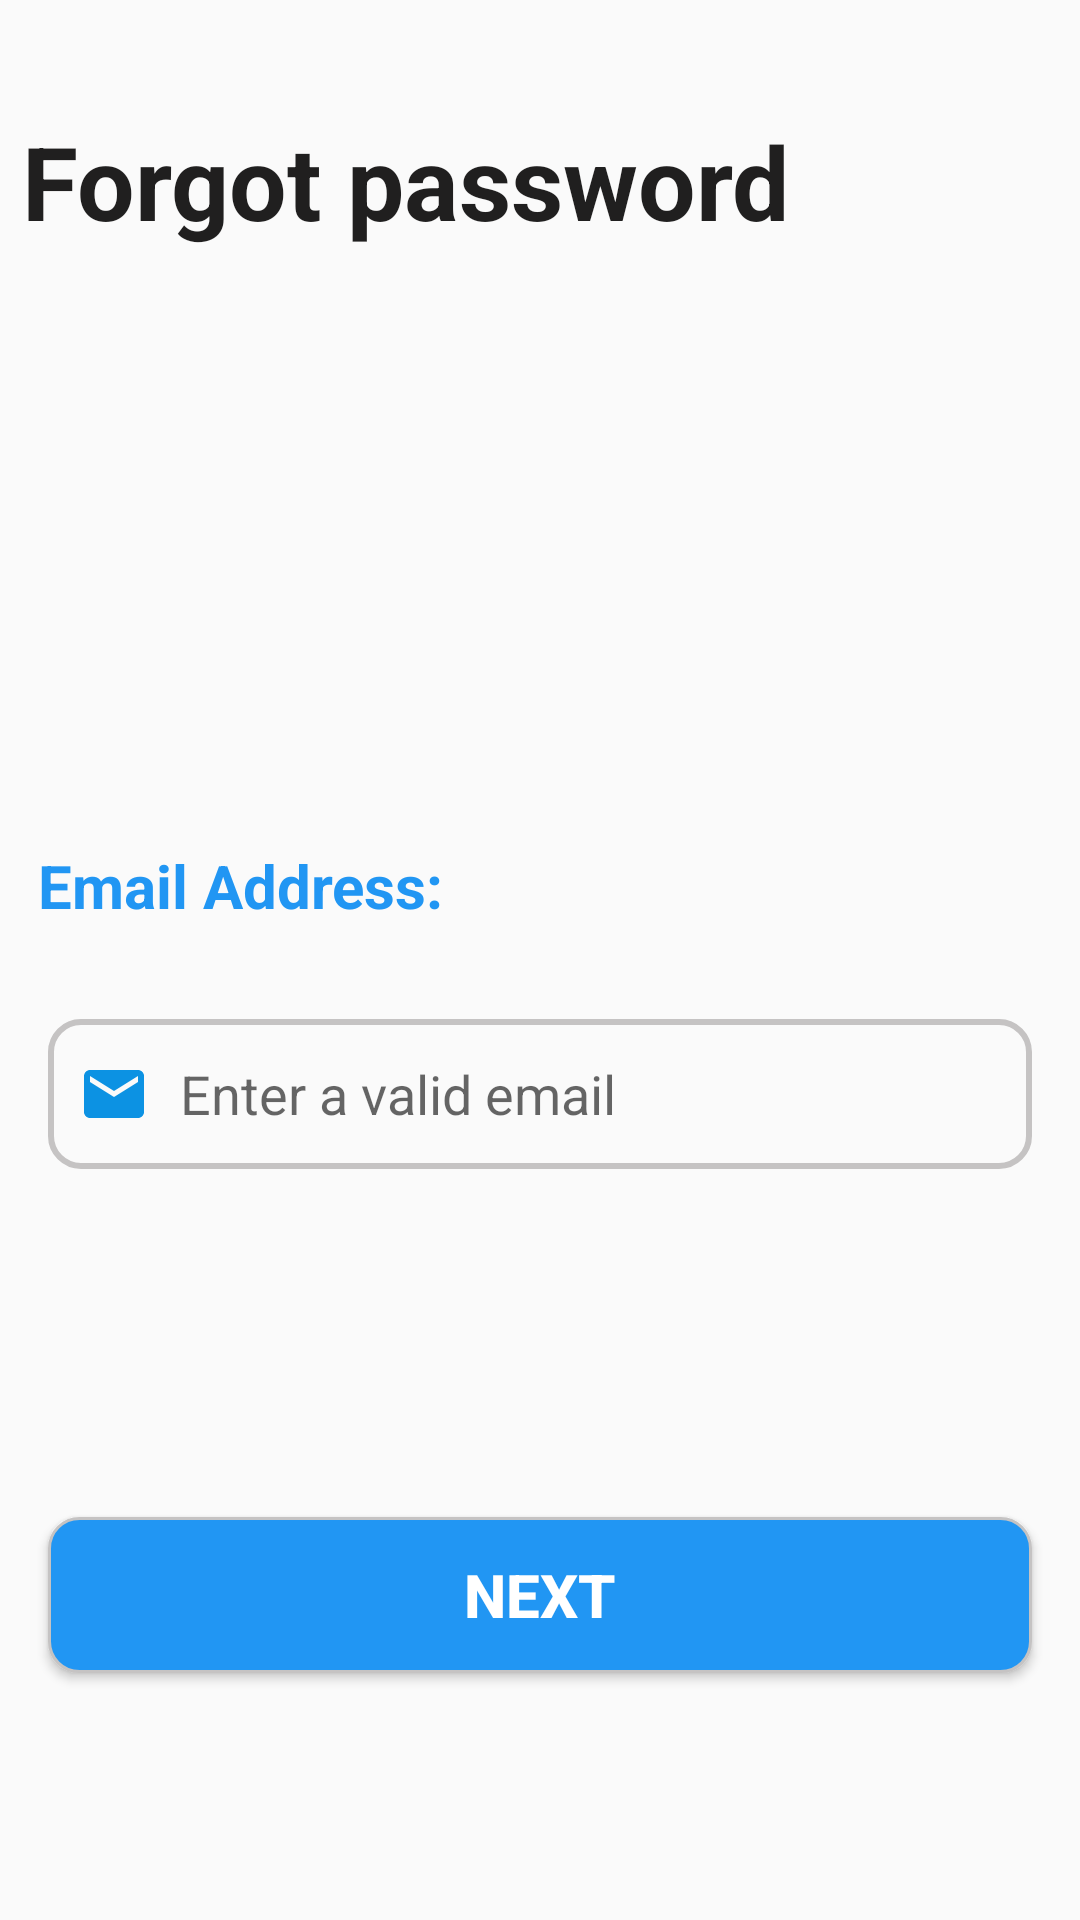

Here is an Android app screen rendered from its layout file. Give the layout XML and the strings, colors and styles it references.
<!-- AndroidManifest.xml: application theme Theme.TmanagerApp -->
<!-- res/layout/activity_forgotpassword.xml -->
<?xml version="1.0" encoding="utf-8"?>
<androidx.constraintlayout.widget.ConstraintLayout xmlns:android="http://schemas.android.com/apk/res/android"
    xmlns:app="http://schemas.android.com/apk/res-auto"
    xmlns:tools="http://schemas.android.com/tools"
    android:layout_width="match_parent"
    android:layout_height="match_parent"
    tools:context=".ForgotpasswordActivity">

    <TextView
        android:id="@+id/textView"
        android:layout_width="317dp"
        android:layout_height="68dp"
        android:text="Forgot password"
        android:textColor="@color/ligh_black"
        android:textSize="34sp"
        android:textStyle="bold"
        app:layout_constraintBottom_toBottomOf="parent"
        app:layout_constraintEnd_toEndOf="parent"
        app:layout_constraintHorizontal_bias="0.17"
        app:layout_constraintStart_toStartOf="parent"
        app:layout_constraintTop_toTopOf="parent"
        app:layout_constraintVertical_bias="0.066" />

    <TextView
        android:id="@+id/name2"
        android:layout_width="164dp"
        android:layout_height="36dp"
        android:layout_marginTop="176dp"
        android:text="Email Address:"
        android:textColor="@color/blue"
        android:textSize="20sp"
        android:textStyle="bold"
        app:layout_constraintEnd_toEndOf="parent"
        app:layout_constraintHorizontal_bias="0.064"
        app:layout_constraintStart_toStartOf="parent"
        app:layout_constraintTop_toBottomOf="@+id/textView" />

    <EditText
        android:id="@+id/forgot_email_input"
        android:layout_width="0dp"
        android:layout_height="wrap_content"
        android:layout_marginStart="16sp"
        android:layout_marginTop="22sp"
        android:layout_marginEnd="16sp"
        android:background="@drawable/input_bg"
        android:drawableStart="@drawable/email_icon"
        android:drawablePadding="10sp"
        android:ems="10"
        android:hint="Enter a valid email"
        android:inputType="textEmailAddress"
        app:layout_constraintEnd_toEndOf="parent"
        app:layout_constraintHorizontal_bias="0.0"
        app:layout_constraintStart_toStartOf="parent"
        app:layout_constraintTop_toBottomOf="@+id/name2" />

    <Button
        android:id="@+id/confirm_btn"
        android:layout_width="0sp"
        android:layout_height="52sp"
        android:layout_marginTop="116dp"
        android:background="@drawable/button_bg"
        android:hapticFeedbackEnabled="false"
        android:text="NEXT"
        android:textColor="@color/white"
        android:textSize="20sp"
        android:textStyle="bold"
        app:layout_constraintEnd_toEndOf="@+id/forgot_email_input"
        app:layout_constraintHorizontal_bias="1.0"
        app:layout_constraintStart_toStartOf="@+id/forgot_email_input"
        app:layout_constraintTop_toBottomOf="@+id/forgot_email_input" />
</androidx.constraintlayout.widget.ConstraintLayout>
<!-- resources referenced by this layout -->
<resources>
  <color name="blue">#2196F3</color>
  <color name="ligh_black">#201F1F</color>
  <color name="white">#FFFFFFFF</color>
  <!-- drawable button_bg (drawable) -->
  <?xml version="1.0" encoding="utf-8"?>
  <shape xmlns:android="http://schemas.android.com/apk/res/android">
      <stroke android:color="#C5C3C3" android:width="1sp"/>
      <corners android:radius="10sp"/>
      <size android:height="50sp"/>
      <solid android:color="@color/blue"/>
  </shape>
  <!-- drawable email_icon (drawable) -->
  <vector android:height="24dp" android:tint="#0C92E3"
      android:viewportHeight="24" android:viewportWidth="24"
      android:width="24dp" xmlns:android="http://schemas.android.com/apk/res/android">
      <path android:fillColor="@android:color/white" android:pathData="M20,4L4,4c-1.1,0 -1.99,0.9 -1.99,2L2,18c0,1.1 0.9,2 2,2h16c1.1,0 2,-0.9 2,-2L22,6c0,-1.1 -0.9,-2 -2,-2zM20,8l-8,5 -8,-5L4,6l8,5 8,-5v2z"/>
  </vector>
  <!-- drawable input_bg (drawable) -->
  <?xml version="1.0" encoding="utf-8"?>
  <shape xmlns:android="http://schemas.android.com/apk/res/android">
      <stroke android:color="#C5C3C3" android:width="2sp"/>
      <corners android:radius="10sp"/>
      <size android:height="50sp"/>
      <padding android:bottom="10dp" android:left="10dp" android:right="10dp" android:top="10dp"/>
  
  </shape>
  <style name="Theme.TmanagerApp" parent="Base.Theme.TmanagerApp" />
  <style name="Base.Theme.TmanagerApp" parent="Theme.AppCompat.Light.NoActionBar">
          
          
      </style>
</resources>
